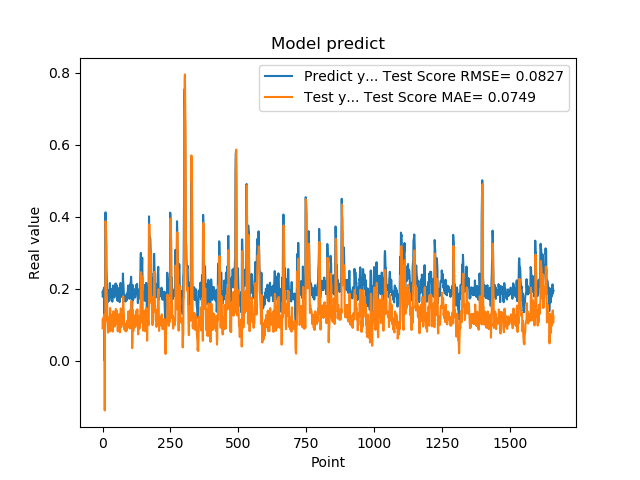

The file beside this chart, header and first rows:
1.905867606399999914e-01, 8.973705306742861543e-02
1.769561022520000082e-01, 1.153709444236202669e-01
1.810430586339999981e-01, 9.568322083811803269e-02
1.955727785830000398e-01, 1.023968283624178965e-01
1.954265981910000005e-01, 1.209171118804708706e-01
2.004670947789999880e-01, 1.192776450604839805e-01
2.029463946819999587e-01, 1.258553123014722608e-01
0.000000000000000000e+00, 1.285861589861363175e-01
1.862521618600000151e-01, -1.383852835250081181e-01
1.862153261900000301e-01, 1.289023564029128377e-01
4.038094580169999670e-01, 1.082024770691212140e-01
4.118085205549999461e-01, 3.873513658846878815e-01
3.743042349819999948e-01, 3.806018144974209205e-01
3.571429848669999685e-01, 3.321711084344120546e-01
2.572054266930000055e-01, 3.128564528970608771e-01
2.409307956699999753e-01, 1.852105781033597520e-01
2.253161966800000249e-01, 1.725946170227590504e-01
1.935185044999999937e-01, 1.538137225561300725e-01
1.787700653079999924e-01, 1.138879398507031959e-01
1.622045934200000150e-01, 9.775790203144317514e-02
1.761920750140000269e-01, 7.760021356893181954e-02
1.883655935530000325e-01, 9.758342005660540497e-02
1.861467957499999548e-01, 1.120207105311863544e-01
1.954913884399999968e-01, 1.079009619208860377e-01
1.954011768099999935e-01, 1.202996253574488278e-01
1.660518944260000185e-01, 1.192525886327477774e-01
1.907722949980000249e-01, 8.094271586650451933e-02
2.156041562559999625e-01, 1.161885784504863572e-01
1.898660957809999716e-01, 1.459909090652723451e-01
1.770474612709999895e-01, 1.100616565989964157e-01
2.001174986360000074e-01, 9.587506710333833226e-02
1.948629021640000125e-01, 1.272325204079122751e-01
1.922753006219999894e-01, 1.180942988479472822e-01
1.779100298880000042e-01, 1.152421434426613434e-01
1.810636967419999854e-01, 9.675941639940822958e-02
1.680064052340000114e-01, 1.023267393206150344e-01
1.635809391740000174e-01, 8.495355519021705049e-02
1.706920862200000111e-01, 8.051122980580389943e-02
1.916799396280000345e-01, 9.026209458103542915e-02
2.085516005749999957e-01, 1.168964120248153910e-01
2.058236002919999752e-01, 1.367401347395598987e-01
1.828240007160000513e-01, 1.315415235176689568e-01
1.857409924269999846e-01, 1.018278742456994596e-01
1.775099337099999841e-01, 1.079291301000989828e-01
1.752161234619999952e-01, 9.689507333369948294e-02
1.971126049759999999e-01, 9.473593128270746400e-02
1.845117062330000057e-01, 1.235082760672809171e-01
1.984785944219999987e-01, 1.048942763302248421e-01
2.143009155989999692e-01, 1.243515114931856291e-01
1.841159015890000139e-01, 1.435435010250328269e-01
2.104043960570000094e-01, 1.026820063060806393e-01
2.032361328599999739e-01, 1.398963312167194883e-01
2.088565975429999833e-01, 1.279938424004878894e-01
1.960448026660000231e-01, 1.360038572739986074e-01
1.900728046889999523e-01, 1.187771287336946285e-01
1.658952832220000062e-01, 1.122539277883417286e-01
1.872539073229999851e-01, 8.127617926745508981e-02
1.852532625200000171e-01, 1.116229017701590720e-01
1.799222826959999966e-01, 1.068472426667088498e-01
2.012764066460000223e-01, 1.000934921347508139e-01
1.978618204589999985e-01, 1.284508761486527484e-01
... 1,599 more rows
